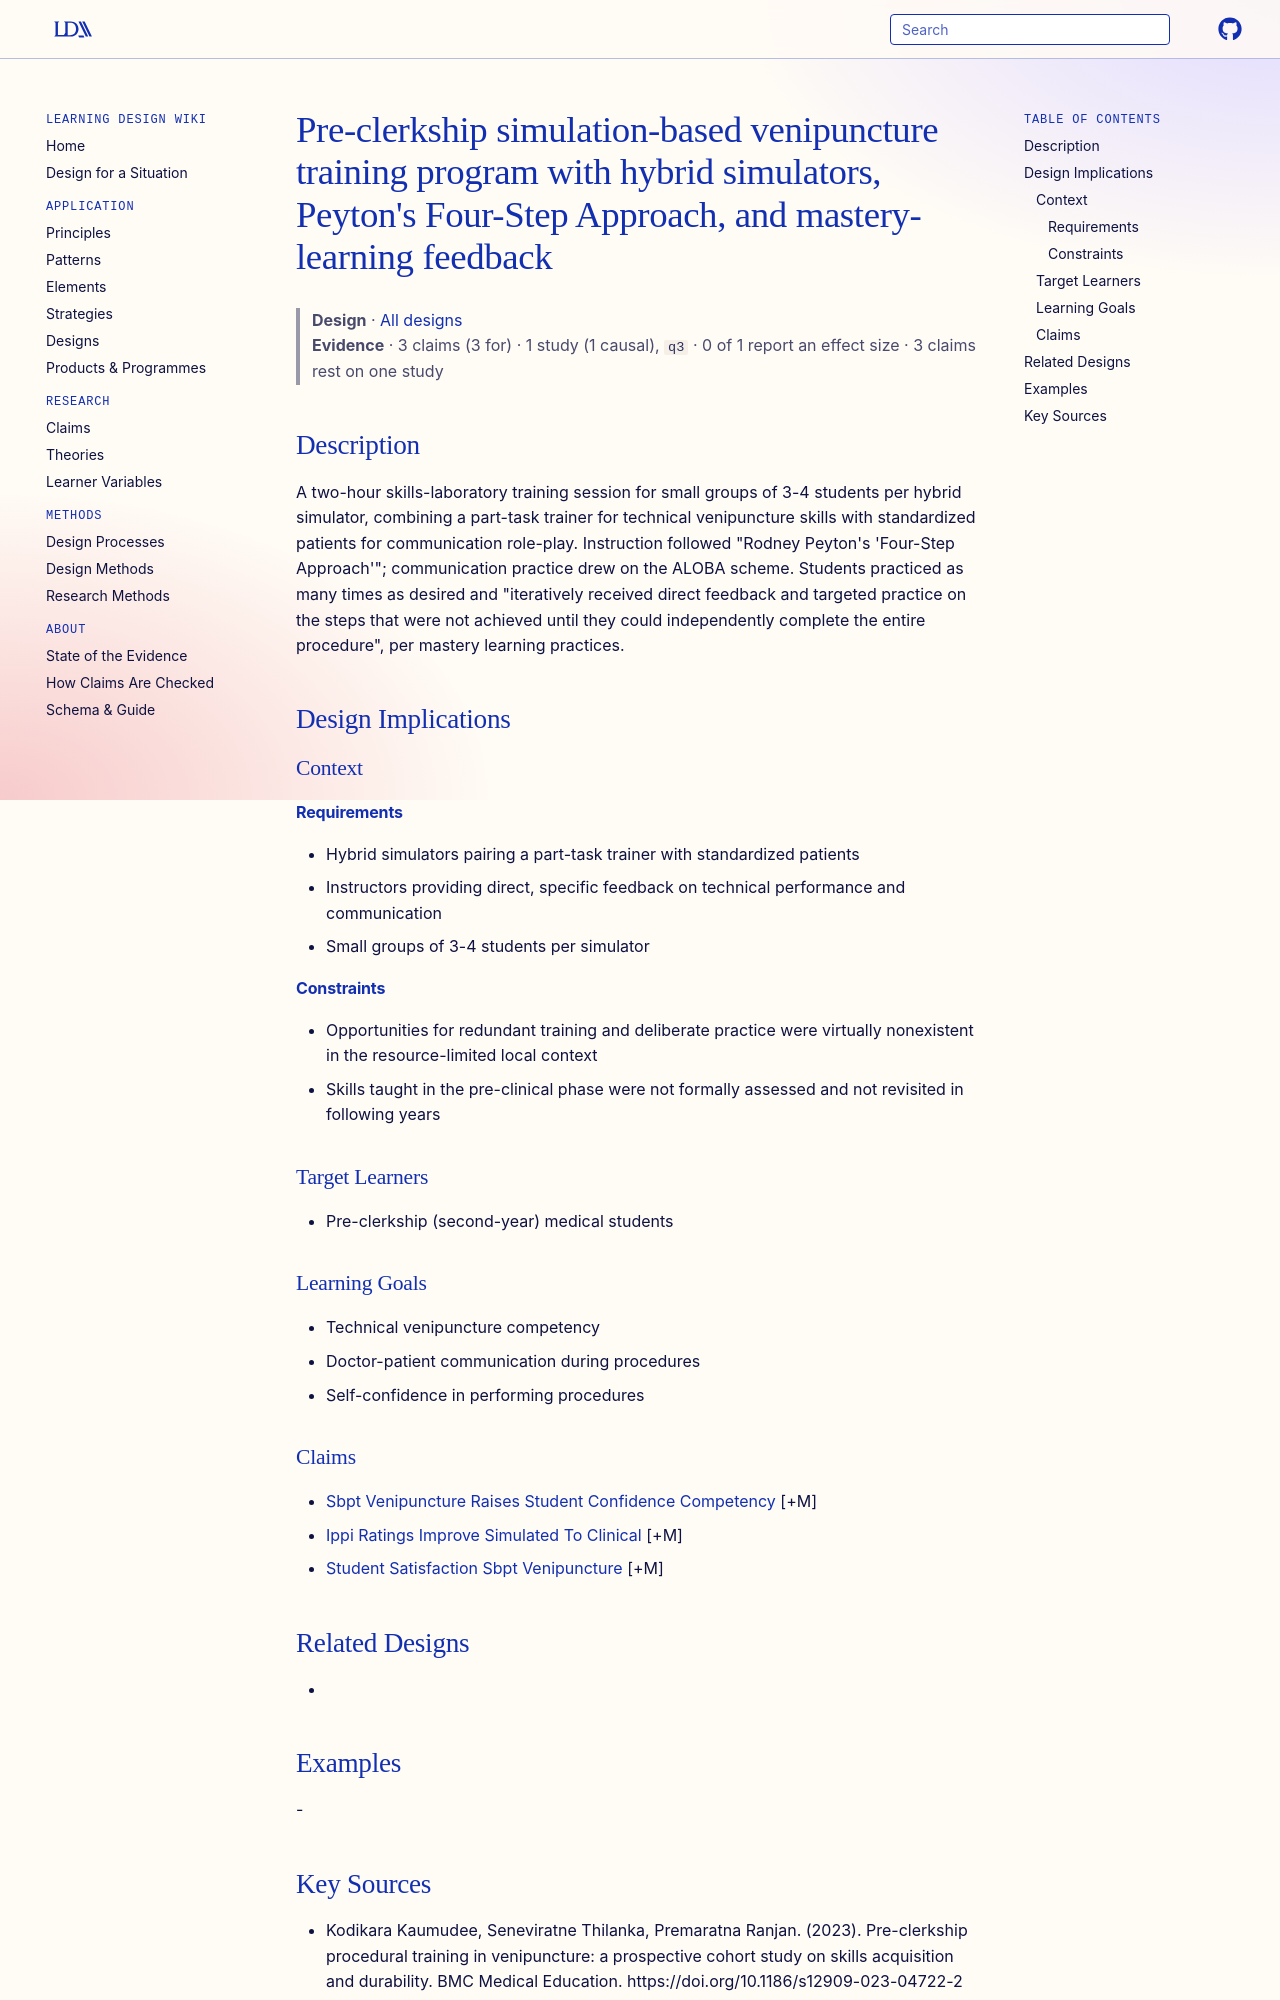

repository: Learning-Design-Alliance/learning-wiki · page: designs/sbpt-venipuncture-hybrid-simulator-program/index.html · generator: mkdocs

---
type: design
id: sbpt-venipuncture-hybrid-simulator-program
title: "Pre-clerkship simulation-based venipuncture training program with hybrid simulators, Peyton's Four-Step Approach, and mastery-learning feedback"
description: A two-hour skills-laboratory training session for small groups of 3-4 students per hybrid simulator, combining a part-task trainer for technical venipuncture skills with standardized patients for communication role-play.
status: review
generated:
  by: "process:settle-candidates"
  at: 2026-11-07
sources:
  - id: kodikara-kaumudee-2023
    resource: "https://doi.org/10.1186/s12909-023-04722-2"
    title: "Kodikara Kaumudee, Seneviratne Thilanka, Premaratna Ranjan. (2023). Pre-clerkship procedural training in venipuncture: a prospective cohort study on skills acquisition and durability. BMC Medical Education. https://doi.org/10.1186/s12909-023-04722-2"
    author: Kodikara Kaumudee, Seneviratne Thilanka, Premaratna Ranjan
---

# Pre-clerkship simulation-based venipuncture training program with hybrid simulators, Peyton's Four-Step Approach, and mastery-learning feedback

> **Design** · [All designs](index.md)
> **Evidence** · 3 claims (3 for) · 1 study (1 causal), `q3` · 0 of 1 report an effect size · 3 claims rest on one study

## Description
A two-hour skills-laboratory training session for small groups of 3-4 students per hybrid simulator, combining a part-task trainer for technical venipuncture skills with standardized patients for communication role-play. Instruction followed "Rodney Peyton's 'Four-Step Approach'"; communication practice drew on the ALOBA scheme. Students practiced as many times as desired and "iteratively received direct feedback and targeted practice on the steps that were not achieved until they could independently complete the entire procedure", per mastery learning practices.

## Design Implications

### Context
#### Requirements
- Hybrid simulators pairing a part-task trainer with standardized patients
- Instructors providing direct, specific feedback on technical performance and communication
- Small groups of 3-4 students per simulator
#### Constraints
- Opportunities for redundant training and deliberate practice were virtually nonexistent in the resource-limited local context
- Skills taught in the pre-clinical phase were not formally assessed and not revisited in following years

### Target Learners
- Pre-clerkship (second-year) medical students

### Learning Goals
- Technical venipuncture competency
- Doctor-patient communication during procedures
- Self-confidence in performing procedures

### Claims
- [Sbpt Venipuncture Raises Student Confidence Competency](../claims/sbpt-venipuncture-raises-student-confidence-competency.md) [+M]
- [Ippi Ratings Improve Simulated To Clinical](../claims/ippi-ratings-improve-simulated-to-clinical.md) [+M]
- [Student Satisfaction Sbpt Venipuncture](../claims/student-satisfaction-sbpt-venipuncture.md) [+M]

## Related Designs
- 

## Examples
-
